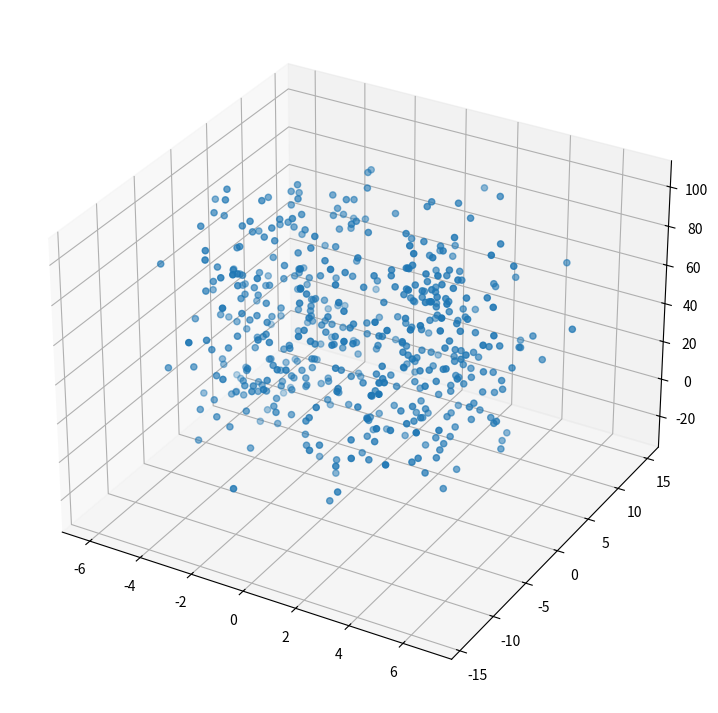

Here is the Python script that generated this plot:

# Import libraries
import numpy as np
import matplotlib.pyplot as plt
 
 
# Creating dataset
z = 4 * np.tan(np.random.randint(10, size =(500))) + np.random.randint(100, size =(500))
x = 4 * np.cos(z) + np.random.normal(size = 500)
y = 4 * np.sin(z) + 4 * np.random.normal(size = 500)
 
# Creating figure
fig = plt.figure(figsize = (16, 9))
ax = plt.axes(projection ="3d")
   
# Add x, y gridlines
ax.grid(b = True, color ='grey',
        linestyle ='-.', linewidth = 0.3,
        alpha = 0.2)
 
# Creating plot
sctt = ax.scatter3D(x, y, z)
 
# show plot
plt.show()